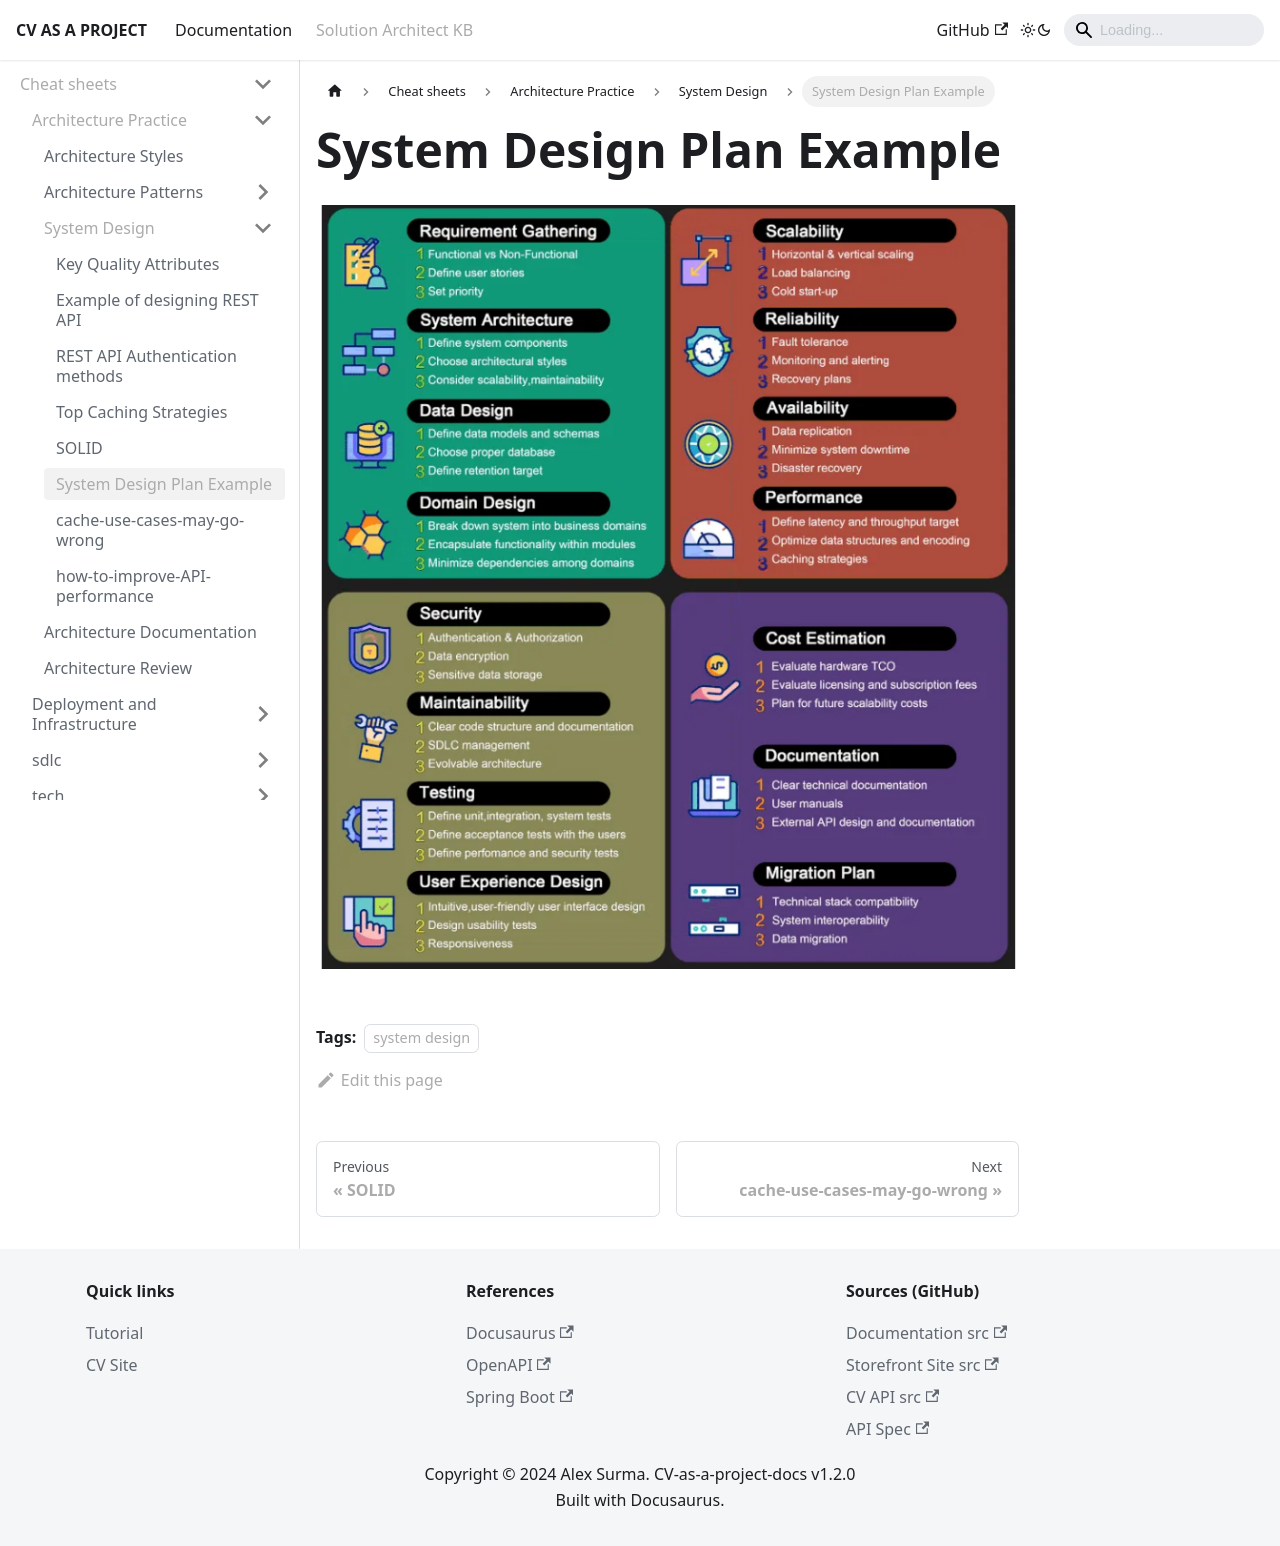

repository: aliaksandrsurma/cv-as-a-project-docs · page: docs/personal-kb/cheat-sheets/architecture-practice/system-design/system-design-plan-example.html · generator: docusaurus

---
sidebar_position: 5
title: System Design Plan Example
tags:
  - system design
---

# System Design Plan Example

![System Design Plan Example](./images/system-design-plan-example.png)
